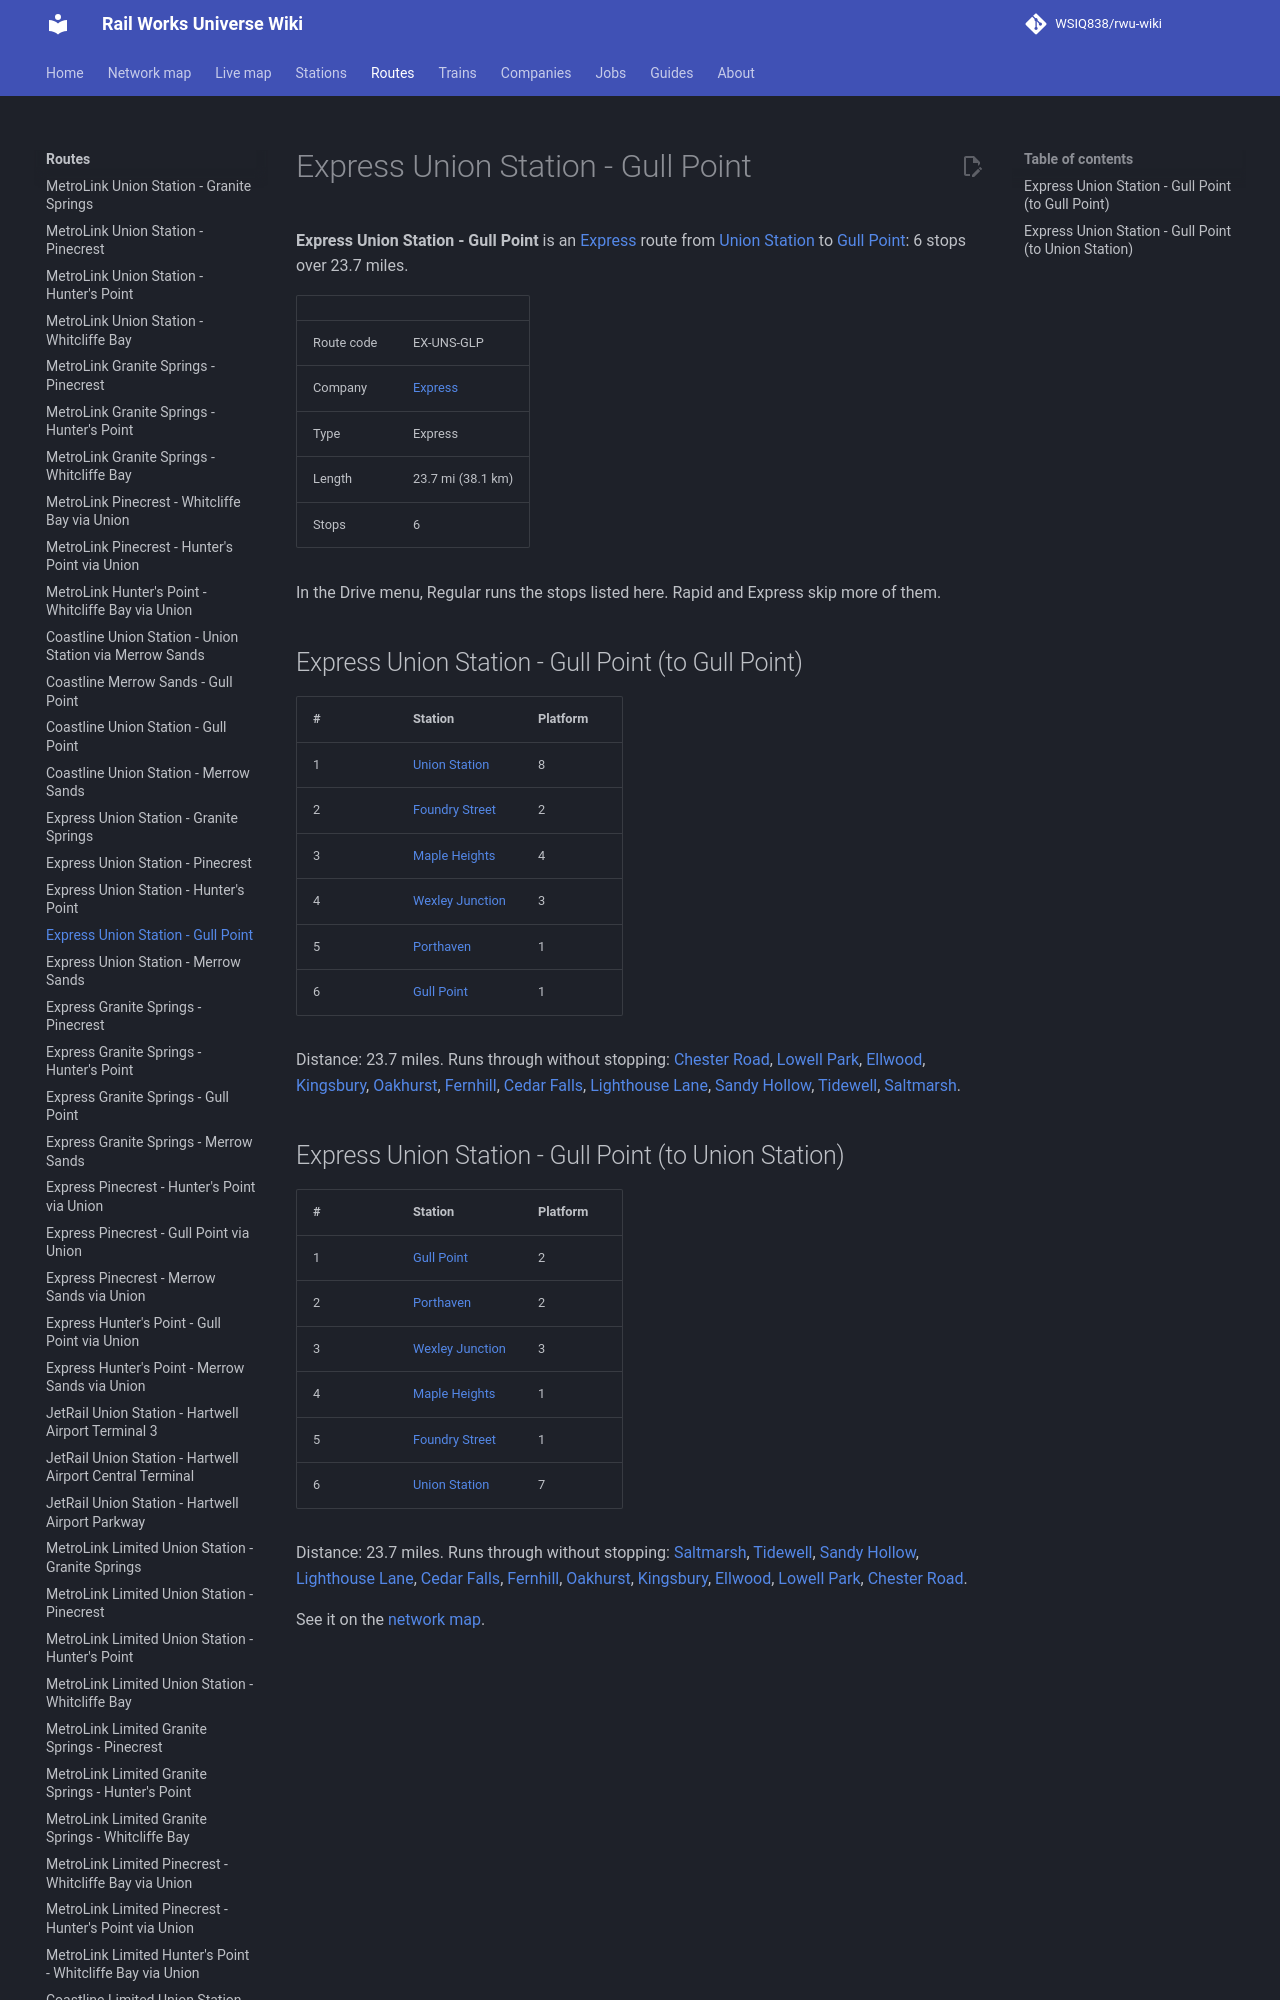

repository: WSIQ838/rwu-wiki · page: lines/ex-uns-glp/index.html · generator: mkdocs

# Express Union Station - Gull Point

**Express Union Station - Gull Point** is an [Express](../companies/express.md) route from [Union Station](../stations/union-station.md) to [Gull Point](../stations/gull-point.md): 6 stops over 23.7 miles.

| | |
|---|---|
| Route code | EX-UNS-GLP |
| Company | [Express](../companies/express.md) |
| Type | Express |
| Length | 23.7 mi (38.1 km) |
| Stops | 6 |

In the Drive menu, Regular runs the stops listed here. Rapid and Express skip more of them.

## Express Union Station - Gull Point (to Gull Point)

| # | Station | Platform |
|---|---|---|
| 1 | [Union Station](../stations/union-station.md) | 8 |
| 2 | [Foundry Street](../stations/foundry-street.md) | 2 |
| 3 | [Maple Heights](../stations/maple-heights.md) | 4 |
| 4 | [Wexley Junction](../stations/wexley-junction.md) | 3 |
| 5 | [Porthaven](../stations/porthaven.md) | 1 |
| 6 | [Gull Point](../stations/gull-point.md) | 1 |

Distance: 23.7 miles. Runs through without stopping: [Chester Road](../stations/chester-road.md), [Lowell Park](../stations/lowell-park.md), [Ellwood](../stations/ellwood.md), [Kingsbury](../stations/kingsbury.md), [Oakhurst](../stations/oakhurst.md), [Fernhill](../stations/fernhill.md), [Cedar Falls](../stations/cedar-falls.md), [Lighthouse Lane](../stations/lighthouse-lane.md), [Sandy Hollow](../stations/sandy-hollow.md), [Tidewell](../stations/tidewell.md), [Saltmarsh](../stations/saltmarsh.md).
